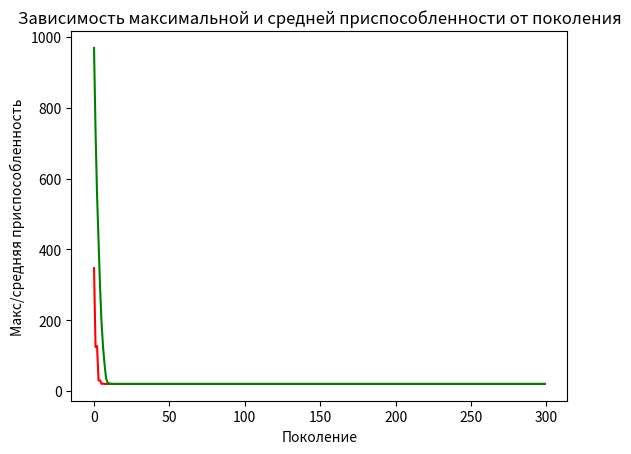
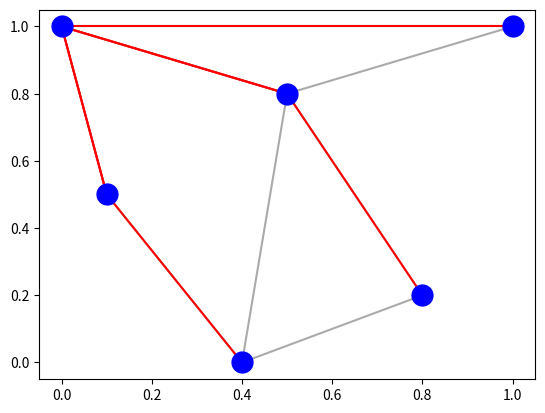

Here is the Python script that generated these plots, in order:
import numpy as np
import random
import matplotlib.pyplot as plt

# Константы для ГА
SIZE_POPULATION = 300  # кол-во инд в популяции
CROSSOVER = 0.9  # вероятность селекции
MUTATION = 0.01  # вероятность мутации
MAX_GEN = 50  # максимально кол-во поколений
# Граф

inf = 100
Graph = ((0, 3, 1, 3, inf, inf),
         (3, 0, 4, inf, inf, inf),
         (1, 4, 0, inf, 7, 5),
         (3, inf, inf, 0, inf, 2),
         (inf, inf, 7, inf, 0, 4),
         (inf, inf, 5, 2, 4, 0))
START_POINT = 0
LENGraph = len(Graph)
LEN_CHROM = LENGraph * len(Graph[0])

SEED = 15
random.seed(SEED)

minFitnessValues = []
meanFitnessValues = []


class Individual(list):
    def __init__(self, *args):
        super().__init__(*args)
        self.fitness = FitnessMin()


class FitnessMin:
    def __init__(self):
        self.values = [0]

class GA:
    def __init__(self, adjacency_table, start_point, finish_point):
        self.adjacency_table = adjacency_table
        self.start_point = start_point
        self.finish_point = finish_point
        self.len_graph = len(adjacency_table)
        self.len_chrom = self.len_graph * len(adjacency_table[0])


def graph_fitness(individual):
    _sum = 0
    for n, way in enumerate(individual):
        way = way[:way.index(n) + 1]
        st = START_POINT
        for j in way:
            _sum += Graph[st][j]
            st = j
    return _sum,

def individual_create():
    """Генерация индивидуума"""
    return Individual(random.sample(range(LENGraph), LENGraph) for i in range(LENGraph))


def population_create(n=0):
    """ Создание популяции"""
    return list([individual_create() for i in range(n)])


population = population_create(n=SIZE_POPULATION)
generationCounter = 0
fitnessValues = list(map(graph_fitness, population))


def clone(value):
    ind = Individual(value[:])
    ind.fitness.values[0] = value.fitness.values[0]
    return ind


def selTournament(population, p_len):
    offspring = []
    for n in range(p_len):
        i1 = i2 = i3 = 0
        while i1 == i2 or i1 == i3 or i2 == i3:
            i1, i2, i3 = random.randint(0, p_len - 1), random.randint(0, p_len - 1), random.randint(0, p_len - 1)

        offspring.append(min([population[i1], population[i2], population[i3]], key=lambda ind: ind.fitness.values[0]))

    return offspring


def mutantShuffle(mutant, indpb=0.01):
    for gen in mutant:
        if random.random() < indpb:
            start_p = random.randint(1, len(gen) - 3)
            end_p = start_p + random.randint(1, len(gen) - start_p)
            mutant_gen = gen[start_p: end_p]
            np.random.shuffle(mutant_gen)

            gen[start_p: end_p] = mutant_gen


def cxOrdered(ind1, ind2):
    size = min(len(ind1), len(ind2))
    a = random.randint(1, size - 3)
    b = a + random.randint(1, size - a)

    temp1, temp2 = ind1, ind2
    k1, k2 = b + 1, b + 1
    for i in range(size):
        ind1[k1 % size] = temp1[(i + b + 1) % size]
        k1 += 1

        ind2[k2 % size] = temp2[(i + b + 1) % size]
        k2 += 1

    for i in range(a, b):
        ind1[i], ind2[i] = ind2[i], ind1[i]

    return ind1, ind2


while generationCounter < SIZE_POPULATION:
    generationCounter += 1
    offspring = selTournament(population, len(population))
    offspring = list(map(clone, offspring))
    new_offspring = []
    for child1, child2 in zip(offspring[::2], offspring[1::2]):
        if random.random() < CROSSOVER:
            child1, child2 = cxOrdered(child1, child2)
        new_offspring.append(Individual(child1))
        new_offspring.append(Individual(child2))
    offspring = new_offspring.copy()

    for mutant in offspring:
        if random.random() < MUTATION:
            mutantShuffle(mutant, indpb=1. / LEN_CHROM / 36)

    freshFitnessValues = list(map(graph_fitness, offspring))
    for individual, fitnessValue in zip(offspring, freshFitnessValues):
        individual.fitness.values = fitnessValue

    population[:] = offspring
    fitnessValues = [ind.fitness.values[0] for ind in population]
    minFitness = min(fitnessValues)
    meanFitness = sum(fitnessValues) / len(population)
    minFitnessValues.append(minFitness)
    meanFitnessValues.append(meanFitness)
    print(f"Поколение {generationCounter}: Макс приспособ. = {minFitness}, Средняя приспособ.= {meanFitness}")
    best_index = fitnessValues.index(min(fitnessValues))
    print("Лучший индивидуум = ", *population[best_index], "\n")

from matplotlib.lines import Line2D

vertex = ((0, 1), (1, 1), (0.5, 0.8), (0.1, 0.5), (0.8, 0.2), (0.4, 0))

vx = [v[0] for v in vertex]
vy = [v[1] for v in vertex]

best = population[best_index]
print(best)


def show_graph(ax, best):
    ax.add_line(Line2D((vertex[0][0], vertex[1][0]), (vertex[0][1], vertex[1][1]), color='#aaa'))
    ax.add_line(Line2D((vertex[0][0], vertex[2][0]), (vertex[0][1], vertex[2][1]), color='#aaa'))
    ax.add_line(Line2D((vertex[0][0], vertex[3][0]), (vertex[0][1], vertex[3][1]), color='#aaa'))
    ax.add_line(Line2D((vertex[1][0], vertex[2][0]), (vertex[1][1], vertex[2][1]), color='#aaa'))
    ax.add_line(Line2D((vertex[2][0], vertex[5][0]), (vertex[2][1], vertex[5][1]), color='#aaa'))
    ax.add_line(Line2D((vertex[2][0], vertex[4][0]), (vertex[2][1], vertex[4][1]), color='#aaa'))
    ax.add_line(Line2D((vertex[3][0], vertex[5][0]), (vertex[3][1], vertex[5][1]), color='#aaa'))
    ax.add_line(Line2D((vertex[4][0], vertex[5][0]), (vertex[4][1], vertex[5][1]), color='#aaa'))

    startV = 0
    for i, v in enumerate(best):
        if i == 0:
            continue

        prev = startV
        v = v[:v.index(i) + 1]
        for j in v:
            ax.add_line(Line2D((vertex[prev][0], vertex[j][0]), (vertex[prev][1], vertex[j][1]), color='r'))
            prev = j

    ax.plot(vx, vy, ' ob', markersize=15)


plt.plot(minFitnessValues, color='red')
plt.plot(meanFitnessValues, color='green')
plt.xlabel('Поколение')
plt.ylabel('Макс/средняя приспособленность')
plt.title('Зависимость максимальной и средней приспособленности от поколения')

fig, ax = plt.subplots()
show_graph(ax, best)
plt.show()
